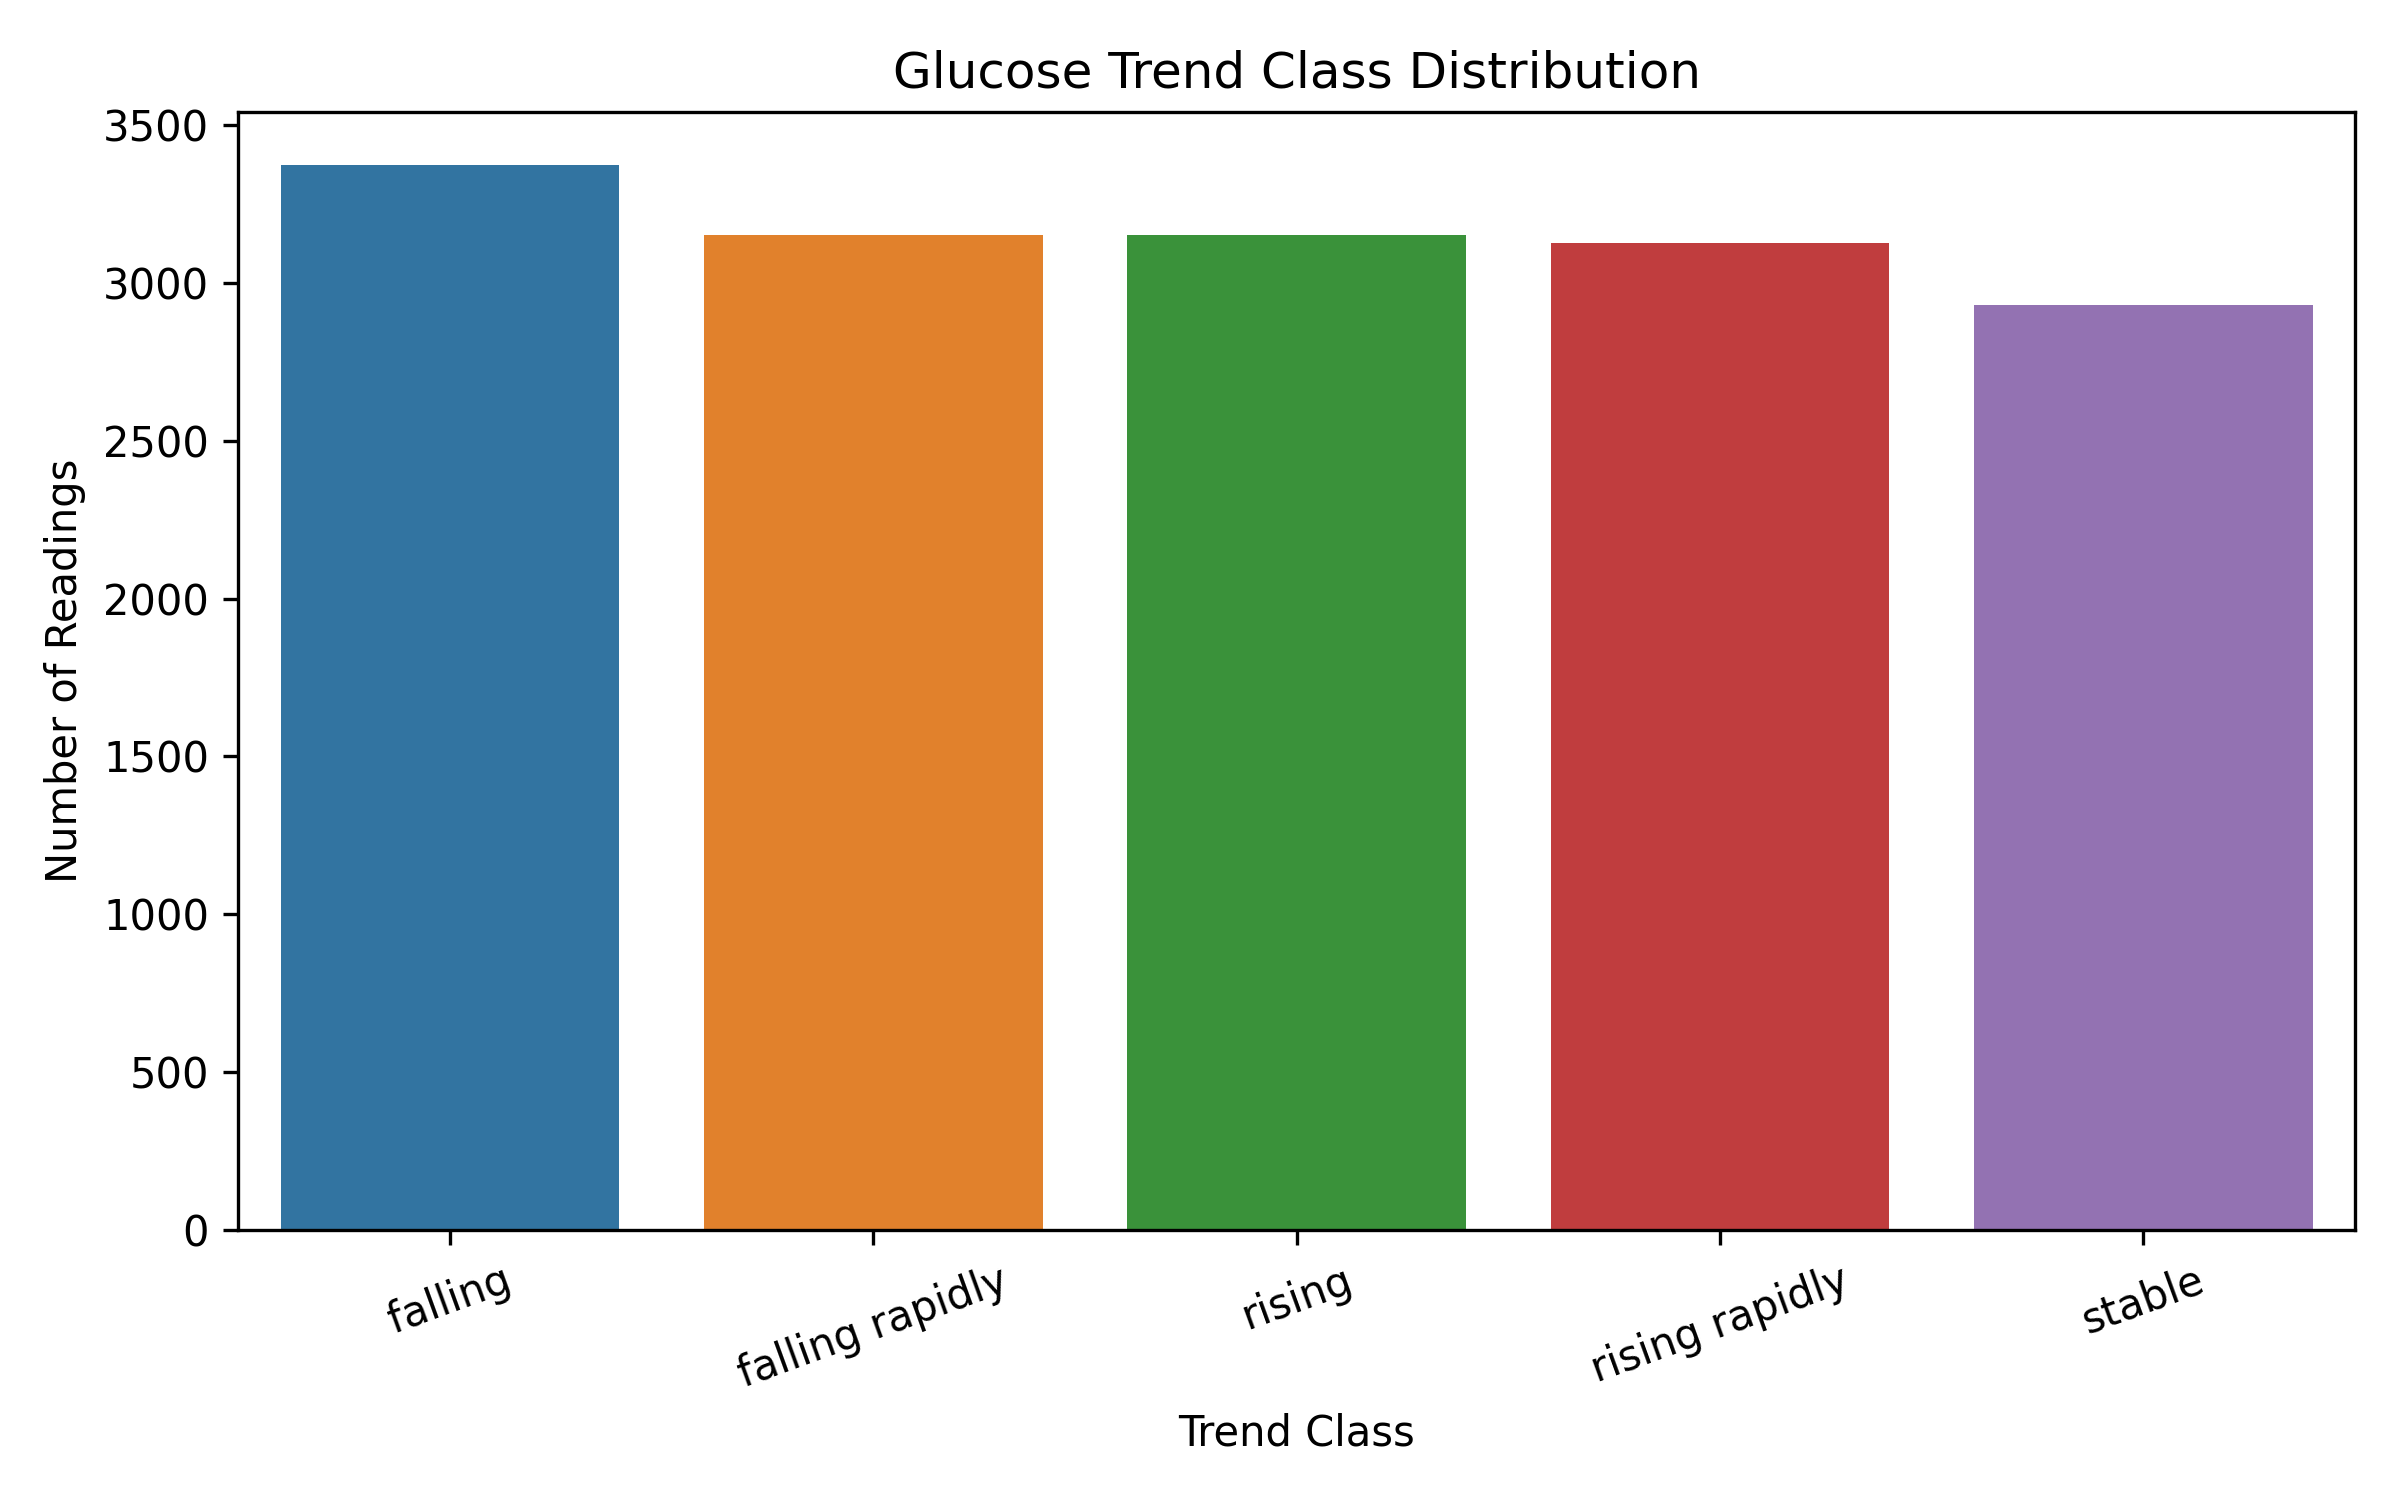

The file beside this chart, header and first rows:
Class, Count
falling, 3373
falling rapidly, 3152
rising, 3151
rising rapidly, 3126
stable, 2929
